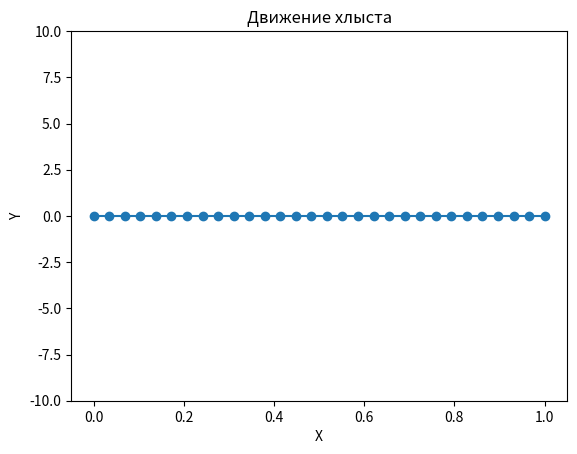

Reproduce this figure in Python.
import numpy as np
import matplotlib.pyplot as plt
# from matplotlib.animation import FuncAnimation
from matplotlib.animation import FuncAnimation, PillowWriter

# Параметры веревки

# Параметры веревки
length = 0.5  # длина веревки
num_points = 30  # количество точек на веревке
time_steps = 50000  # количество временных шагов
# dt = 0.005  # шаг по времени
c = 500
M = 4
m = 0.1
# mass_array = np.array(
#     [1 + i * 1 / (num_points - 1) for i in range(num_points)][::-1])/60  # масса равномерно меняется от 1 до 10
mass_array = np.array([M - (M - m) / num_points * i for i in range(num_points)]) / 100
print(mass_array)
print(sum(mass_array))
g = 9.81

num_gu = 1  # количество точек закрепления
# tau = np.sqrt(m / c) / (2*np.pi)
tau = np.pi * np.sqrt(mass_array[0] / c)

# Начальные условия оси Ox

x_0 = np.linspace(0, length, num_points) / length

# Начальные условия оси Oy

# y_0 = np.sin(np.linspace(0, 2 * np.pi, num_points))
y_0 = np.zeros(num_points)  # изначально точки находятся на линии y = 0

# y_0[-1] = 1
y_0 = y_0 / length

x = x_0.copy()
y = y_0.copy()

# Нулевые начальные условия на скорость вдоль оси Ox

velocity_x = np.zeros(num_points) / length * tau

# Нулевые начальные условия на скорость вдоль оси Oy


# velocity_y = np.cos(np.linspace(0, 2 * np.pi, num_points))
velocity_y = np.zeros(num_points) / length * tau

F_x = np.zeros(num_points - num_gu)
F_y = np.zeros(num_points - num_gu)

print(len(F_x))

t = np.linspace(0, 50 * tau, time_steps) / tau

print(f'tau = {tau}')

dt = t[1] - t[0]
print(f'Шаг времени деленный на период = {dt / tau}')

x[0] = 0
y[0] = 0
velocity_x[0] = 0
velocity_y[0] = 0

# x[1] = x_0[1]
# y[1] = y_0[1]
# velocity_x[1] = 0
# velocity_y[1] = 0
#
# x[2] = x_0[2]
# y[2] = y_0[2]
# velocity_x[2] = 0
# velocity_y[2] = 0


# x[num_points - 1] = 1
# y[num_points - 1] = 0
# velocity_x[num_points - 1] = 0
# velocity_y[num_points - 1] = 0

a = 1 / num_points
coefficient = np.array([(mass_array[i] * g) / (c * length) for i in range(num_points)])
# print(coefficient)
print(0.5 * a)

# Создание графика
fig, ax = plt.subplots()
# plt.ylim(-100, 100)
plt.ylim(-10, 10)
line, = ax.plot(x, y, marker='o')

# надо в разных циклах искать скорости и перемещения
# Функция обновления графика на каждом временном шаге
flag = 1

frame_count = 500


def update(frame):
    # print(frame)
    global x, y, velocity_x, velocity_y, x, y, x_0, y_0, F_x, F_y, flag, frame_count

    delta_x = x[num_gu] - x[num_gu - 1]
    delta_y = y[num_gu] - y[num_gu - 1]
    l1 = np.sqrt(delta_x ** 2 + delta_y ** 2)
    F_x[0] = (l1 - a) * delta_x / l1
    F_y[0] = (l1 - a) * delta_y / l1
    # velocity_x[0] = 0
    # velocity_y[0] = 0

    # if (frame == 1):
    #     velocity_y[0] = flag * 10
    #     flag = flag * (-1)
    # if (frame % 500 == 0) and (frame != 0):
    #     velocity_y[0] = flag * 10
    #     flag = flag * (-1)
    # if (frame == 1):
    #     velocity_y[num_points-1] = flag
    #     # flag = flag * (-1)

    # govnokod
    if (frame == 1):
        velocity_y[0] = flag * 10
        flag = flag * (-1)
    if (frame == frame_count) and (frame != 0):
        velocity_y[0] = flag * 10
        flag = flag * (-1)
        frame_count += 1000

    # velocity_x[0] = 0
    # velocity_y[0] = 0

    for j in range(1, num_points - 1):
        # print(i, j)

        delta_x = x[j + 1] - x[j]
        delta_y = y[j + 1] - y[j]
        l1 = np.sqrt(delta_x ** 2 + delta_y ** 2)

        F_x[j] = (l1 - a) * delta_x / l1
        F_y[j] = (l1 - a) * delta_y / l1

        velocity_x[j] = velocity_x[j] + (F_x[j] - F_x[j - 1]) * dt * (4 * np.pi ** 2)
        velocity_y[j] = velocity_y[j] + (F_y[j] - F_y[j - 1] - coefficient[j]) * dt * (4 * np.pi ** 2)

    velocity_x[num_points - 1] = velocity_x[num_points - 1] + (-F_x[num_points - 1 - 1]) * dt * (4 * np.pi ** 2)
    velocity_y[num_points - 1] = velocity_y[num_points - 1] + (
            -F_y[num_points - 1 - 1] - coefficient[num_points - 1]) * dt * (4 * np.pi ** 2)

    for j in range(num_points):
        x[j] = x[j] + velocity_x[j] * dt
        y[j] = y[j] + velocity_y[j] * dt
        if 1<=j<=num_points-2:
            x[j] = max(x[j], x[j-1])


    if frame % 50 == 0:
        full_energy = 0
        for k in range(num_points):
            full_energy += 0.5 * c * (
                    (x[k] - x_0[k]) ** 2 + (y[k] - y_0[k]) ** 2) ** 0.5 + 0.5 * m * velocity_x[k] ** 2 + m * g * (
                                   y[k] - y_0[k])

        # print(f'Цикл № {frame}', 'Полная энергия = ', full_energy)
        print(f'Цикл № {frame}')
        line.set_ydata(y)
        line.set_xdata(x)
    return line,


# Создание анимации
ani = FuncAnimation(fig, update, frames=100000, interval=1, blit=True)

# Сохранение анимации в видеофайл GIF
# ani.save('animation_2.gif', writer='pillow', fps=40)

# ani.save("TLI.gif", dpi=300, writer=PillowWriter(fps=25))


# Отображение анимации
plt.xlabel('X')
plt.ylabel('Y')
plt.title('Движение хлыста')
plt.show()
